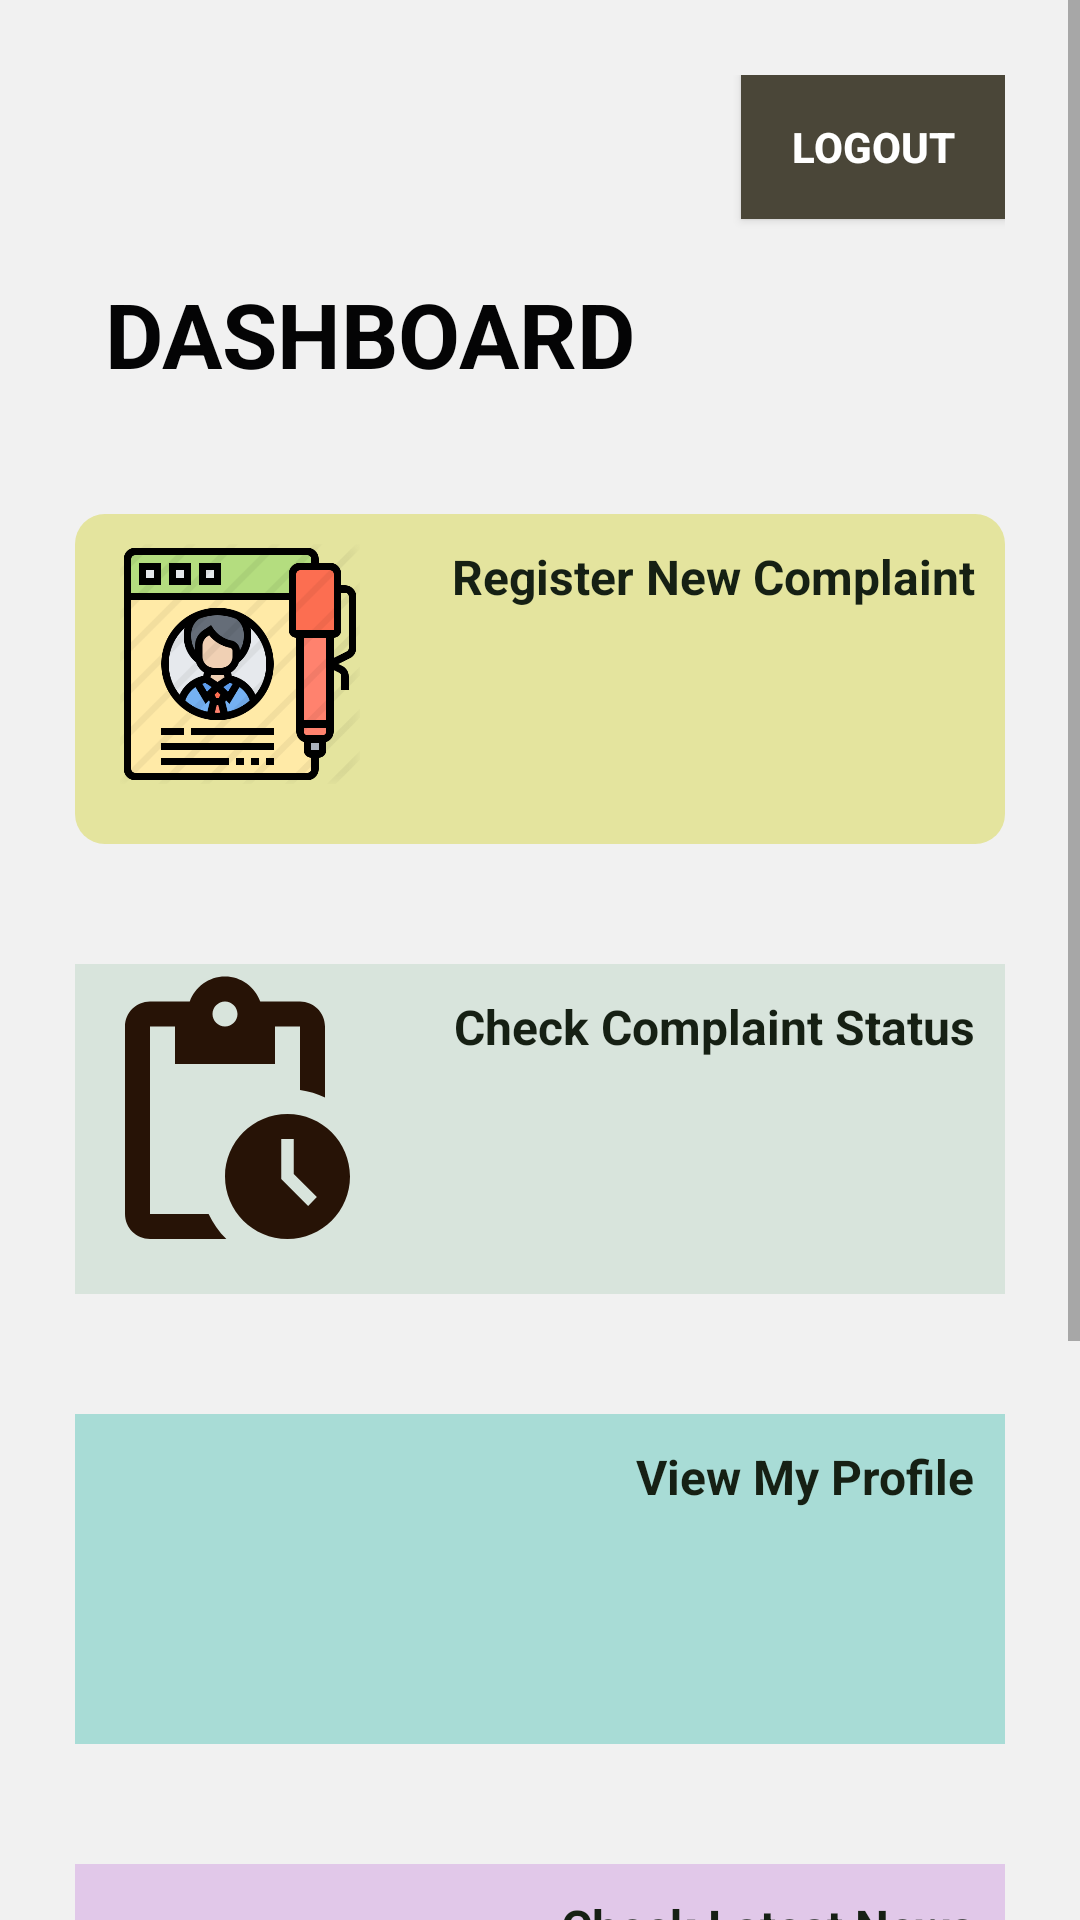

Layout XML and referenced resources for this Android screen:
<!-- AndroidManifest.xml: application theme Theme.CrimeManagement -->
<!-- res/layout/activity_user_logged_in.xml -->
<?xml version="1.0" encoding="utf-8"?>
<ScrollView xmlns:android="http://schemas.android.com/apk/res/android"
    xmlns:app="http://schemas.android.com/apk/res-auto"
    xmlns:tools="http://schemas.android.com/tools"
    android:layout_width="match_parent"
    android:layout_height="match_parent"
    tools:context=".UserLoggedIn"
    android:background="#F1F1F1">

    <LinearLayout
        android:layout_width="match_parent"
        android:layout_height="wrap_content"
        android:orientation="vertical"
        android:padding="15dp"
        android:layout_margin="10dp">

        <RelativeLayout
            android:layout_width="match_parent"
            android:layout_height="?actionBarSize">

            <Button
                android:layout_width="wrap_content"
                android:layout_height="wrap_content"
                android:layout_alignParentEnd="true"
                android:padding="10dp"
                android:text="Logout"
                android:onClick="signoutbutton"
                android:textColor="@color/white"
                android:textStyle="bold"
                android:background="#4A4638"
                android:layout_alignParentRight="true" />


        </RelativeLayout>

        <TextView
            android:layout_width="wrap_content"
            android:layout_height="wrap_content"
            android:text="Dashboard"
            android:textColor="#040405"
            android:textSize="30sp"
            android:fontFamily="sans-serif"
            android:padding="10dp"
            android:textAllCaps="true"
            android:textStyle="bold"
            android:layout_marginBottom="10dp"/>

        <RelativeLayout
            android:layout_width="match_parent"
            android:background="@drawable/corners"
            android:onClick="newcomplaint"
            android:layout_marginTop="20dp"
            android:layout_marginBottom="20dp"
            android:layout_height="110dp">

            <ImageView
                android:layout_width="100dp"
                android:layout_height="100dp"
                android:padding="10dp"
                android:layout_marginLeft="5dp"
                android:src="@drawable/complaint"/>

            <TextView
                android:layout_width="wrap_content"
                android:layout_height="wrap_content"
                android:text="Register New Complaint"
                android:textSize="16sp"
                android:textStyle="bold"
                android:textColor="#162014"
                android:layout_alignParentRight="true"
                android:padding="10dp" />

        </RelativeLayout>

        <RelativeLayout
            android:layout_width="match_parent"
            android:background="#99C8DCCF"
            android:layout_marginTop="20dp"
            android:onClick="complaintstatus"
            android:layout_marginBottom="20dp"
            android:layout_height="110dp">

            <ImageView
                android:layout_width="100dp"
                android:layout_height="100dp"
                android:src="@drawable/ic_baseline_pending_actions_24"/>

            <TextView
                android:layout_width="wrap_content"
                android:layout_height="wrap_content"
                android:text="Check Complaint Status"
                android:textSize="16sp"
                android:textStyle="bold"
                android:textColor="#162014"
                android:layout_alignParentRight="true"
                android:padding="10dp" />

        </RelativeLayout>

        <RelativeLayout
            android:layout_width="match_parent"
            android:background="#9979CFC5"
            android:layout_marginTop="20dp"
            android:onClick="viewprofile"
            android:layout_marginBottom="20dp"
            android:layout_height="110dp">

            <ImageView
                android:layout_width="100dp"
                android:layout_height="100dp"
                android:layout_marginLeft="10dp"
                android:src="@drawable/profileimage"/>

            <TextView
                android:layout_width="wrap_content"
                android:layout_height="wrap_content"
                android:text="View My Profile"
                android:textSize="16sp"
                android:textStyle="bold"
                android:textColor="#162014"
                android:layout_alignParentRight="true"
                android:padding="10dp" />

        </RelativeLayout>

        <RelativeLayout
            android:layout_width="match_parent"
            android:background="#99D8ADE4"
            android:onClick="checklatestnews"
            android:layout_marginTop="20dp"
            android:layout_marginBottom="20dp"
            android:layout_height="110dp">

            <ImageView
                android:layout_width="100dp"
                android:layout_height="100dp"
                android:layout_marginLeft="10dp"
                android:src="@drawable/news"/>

            <TextView
                android:layout_width="wrap_content"
                android:layout_height="wrap_content"
                android:text="Check Latest News"
                android:textSize="16sp"
                android:textStyle="bold"
                android:textColor="#162014"
                android:layout_alignParentRight="true"
                android:padding="10dp" />

        </RelativeLayout>

        <RelativeLayout
            android:layout_width="match_parent"
            android:background="#99CCBFC5"
            android:layout_marginTop="20dp"
            android:onClick="mostwantedpage"
            android:layout_marginBottom="20dp"
            android:layout_height="110dp">

            <ImageView
                android:layout_width="100dp"
                android:layout_height="100dp"
                android:layout_marginLeft="10dp"
                android:src="@drawable/mostwanted"/>

            <TextView
                android:layout_width="wrap_content"
                android:layout_height="wrap_content"
                android:text="Most Wanted Persons"
                android:textSize="16sp"
                android:textStyle="bold"
                android:textColor="#162014"
                android:layout_alignParentRight="true"
                android:padding="10dp" />

        </RelativeLayout>

    </LinearLayout>

</ScrollView>
<!-- resources referenced by this layout -->
<resources>
  <color name="white">#FFFFFFFF</color>
  <!-- drawable complaint: png bitmap (drawable-v24, 38405 bytes) -->
  <!-- drawable corners (drawable) -->
  <?xml version="1.0" encoding="utf-8"?>
  <shape xmlns:android="http://schemas.android.com/apk/res/android"
      android:shape="rectangle">
      <solid android:color="#E4E49E" />
      <corners android:radius="10dp" />
  </shape>
  <!-- drawable ic_baseline_pending_actions_24 (drawable) -->
  <vector android:height="24dp" android:tint="#271306"
      android:viewportHeight="24" android:viewportWidth="24"
      android:width="24dp" xmlns:android="http://schemas.android.com/apk/res/android">
      <path android:fillColor="@android:color/white" android:pathData="M17,12c-2.76,0 -5,2.24 -5,5s2.24,5 5,5c2.76,0 5,-2.24 5,-5S19.76,12 17,12zM18.65,19.35l-2.15,-2.15V14h1v2.79l1.85,1.85L18.65,19.35zM18,3h-3.18C14.4,1.84 13.3,1 12,1S9.6,1.84 9.18,3H6C4.9,3 4,3.9 4,5v15c0,1.1 0.9,2 2,2h6.11c-0.59,-0.57 -1.07,-1.25 -1.42,-2H6V5h2v3h8V5h2v5.08c0.71,0.1 1.38,0.31 2,0.6V5C20,3.9 19.1,3 18,3zM12,5c-0.55,0 -1,-0.45 -1,-1c0,-0.55 0.45,-1 1,-1c0.55,0 1,0.45 1,1C13,4.55 12.55,5 12,5z"/>
  </vector>
  <!-- drawable mostwanted: webp bitmap (drawable-v24, 15750 bytes) -->
  <style name="Theme.CrimeManagement" parent="Theme.AppCompat.Light.NoActionBar">
          
          <item name="colorPrimary">@color/purple_500</item>
          <item name="colorPrimaryVariant">@color/purple_700</item>
          <item name="colorOnPrimary">@color/white</item>
          
          <item name="colorSecondary">@color/teal_200</item>
          <item name="colorSecondaryVariant">@color/teal_700</item>
          <item name="colorOnSecondary">@color/black</item>
          
          <item name="android:statusBarColor" tools:targetApi="l">?attr/colorPrimaryVariant</item>
          
      </style>
  <color name="purple_500">#FF6200EE</color>
  <color name="purple_700">#FF3700B3</color>
  <color name="teal_200">#FF03DAC5</color>
  <color name="teal_700">#FF018786</color>
  <color name="black">#FF000000</color>
</resources>
